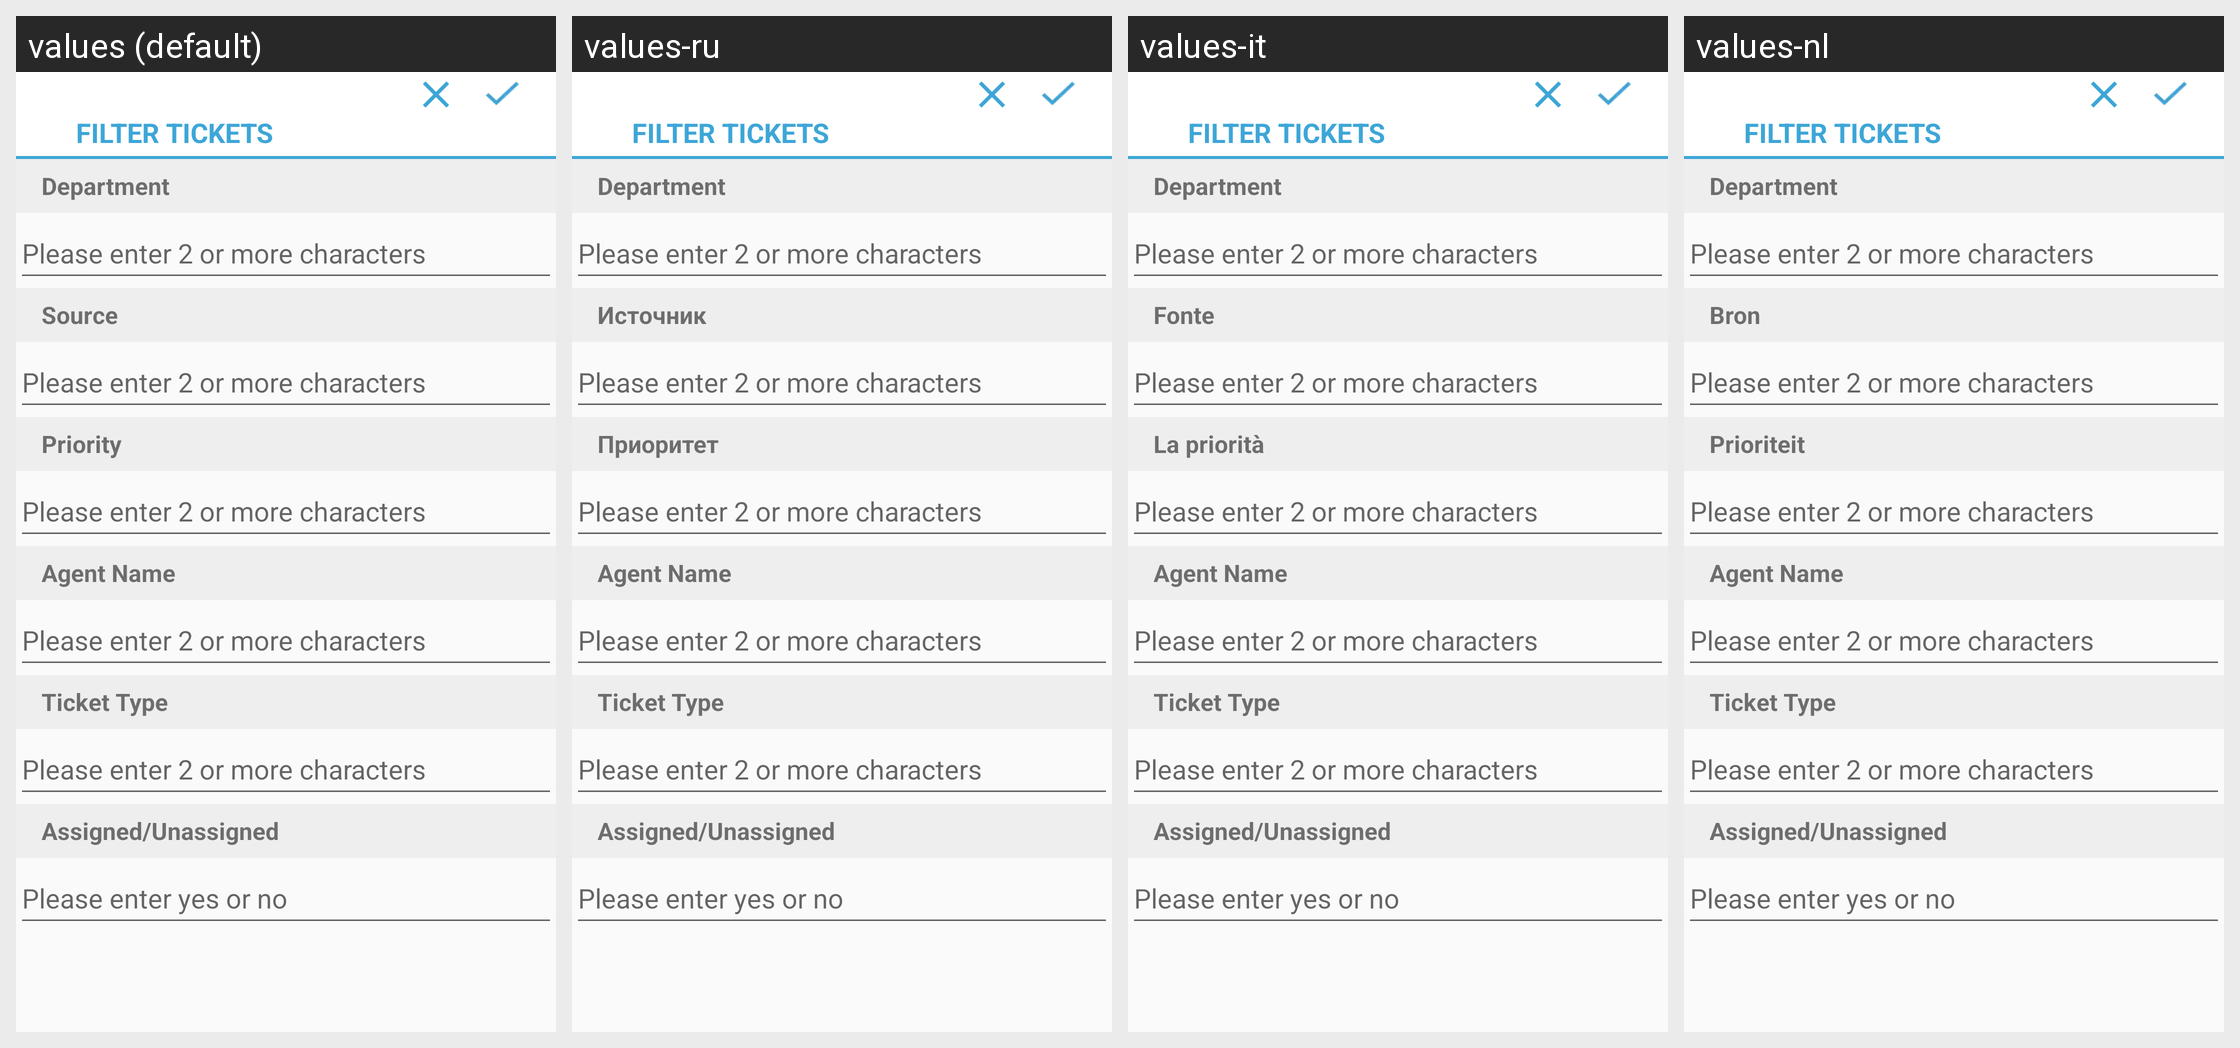

This grid shows one Android layout under several languages. Give, for every string resource on the screen, its name, the default text and each shown locale's text.
Android screen res/layout/activity_ticket_filter.xml rendered under 4 locales, left to right: values (default), values-ru, values-it, values-nl. Device: Nexus 5 (rendered at 1080×1920; each locale shown at half size, 540×960, under a caption strip naming it); theme MyMaterialTheme.
Other locales in the repository, not shown: values-de, values-es, values-fr, values-pt.
Strings drawn on this screen, with the default value and each locale's value (text and hints the layout hard-codes, and strings that could not be matched under every locale, appear in the picture but are not listed):

filterticket
  values: Filter tickets
  values-ru: Filter tickets  [not translated; the default value is used]
  values-it: Filter tickets  [not translated; the default value is used]
  values-nl: Filter tickets  [not translated; the default value is used]

showsuggestions
  values: Please enter 2 or more characters
  values-ru: Please enter 2 or more characters  [not translated; the default value is used]
  values-it: Please enter 2 or more characters  [not translated; the default value is used]
  values-nl: Please enter 2 or more characters  [not translated; the default value is used]

department
  values: Department
  values-ru: Department  [not translated; the default value is used]
  values-it: Department  [not translated; the default value is used]
  values-nl: Department  [not translated; the default value is used]

source
  values: Source
  values-ru: Источник
  values-it: Fonte
  values-nl: Bron

priority
  values: Priority
  values-ru: Приоритет
  values-it: La priorità
  values-nl: Prioriteit

assigneeName
  values: Agent Name
  values-ru: Agent Name  [not translated; the default value is used]
  values-it: Agent Name  [not translated; the default value is used]
  values-nl: Agent Name  [not translated; the default value is used]

ticket_type
  values: Ticket Type
  values-ru: Ticket Type  [not translated; the default value is used]
  values-it: Ticket Type  [not translated; the default value is used]
  values-nl: Ticket Type  [not translated; the default value is used]

assigned
  values: Assigned/Unassigned
  values-ru: Assigned/Unassigned  [not translated; the default value is used]
  values-it: Assigned/Unassigned  [not translated; the default value is used]
  values-nl: Assigned/Unassigned  [not translated; the default value is used]

please_enter_yes_or_no
  values: Please enter yes or no
  values-ru: Please enter yes or no  [not translated; the default value is used]
  values-it: Please enter yes or no  [not translated; the default value is used]
  values-nl: Please enter yes or no  [not translated; the default value is used]
